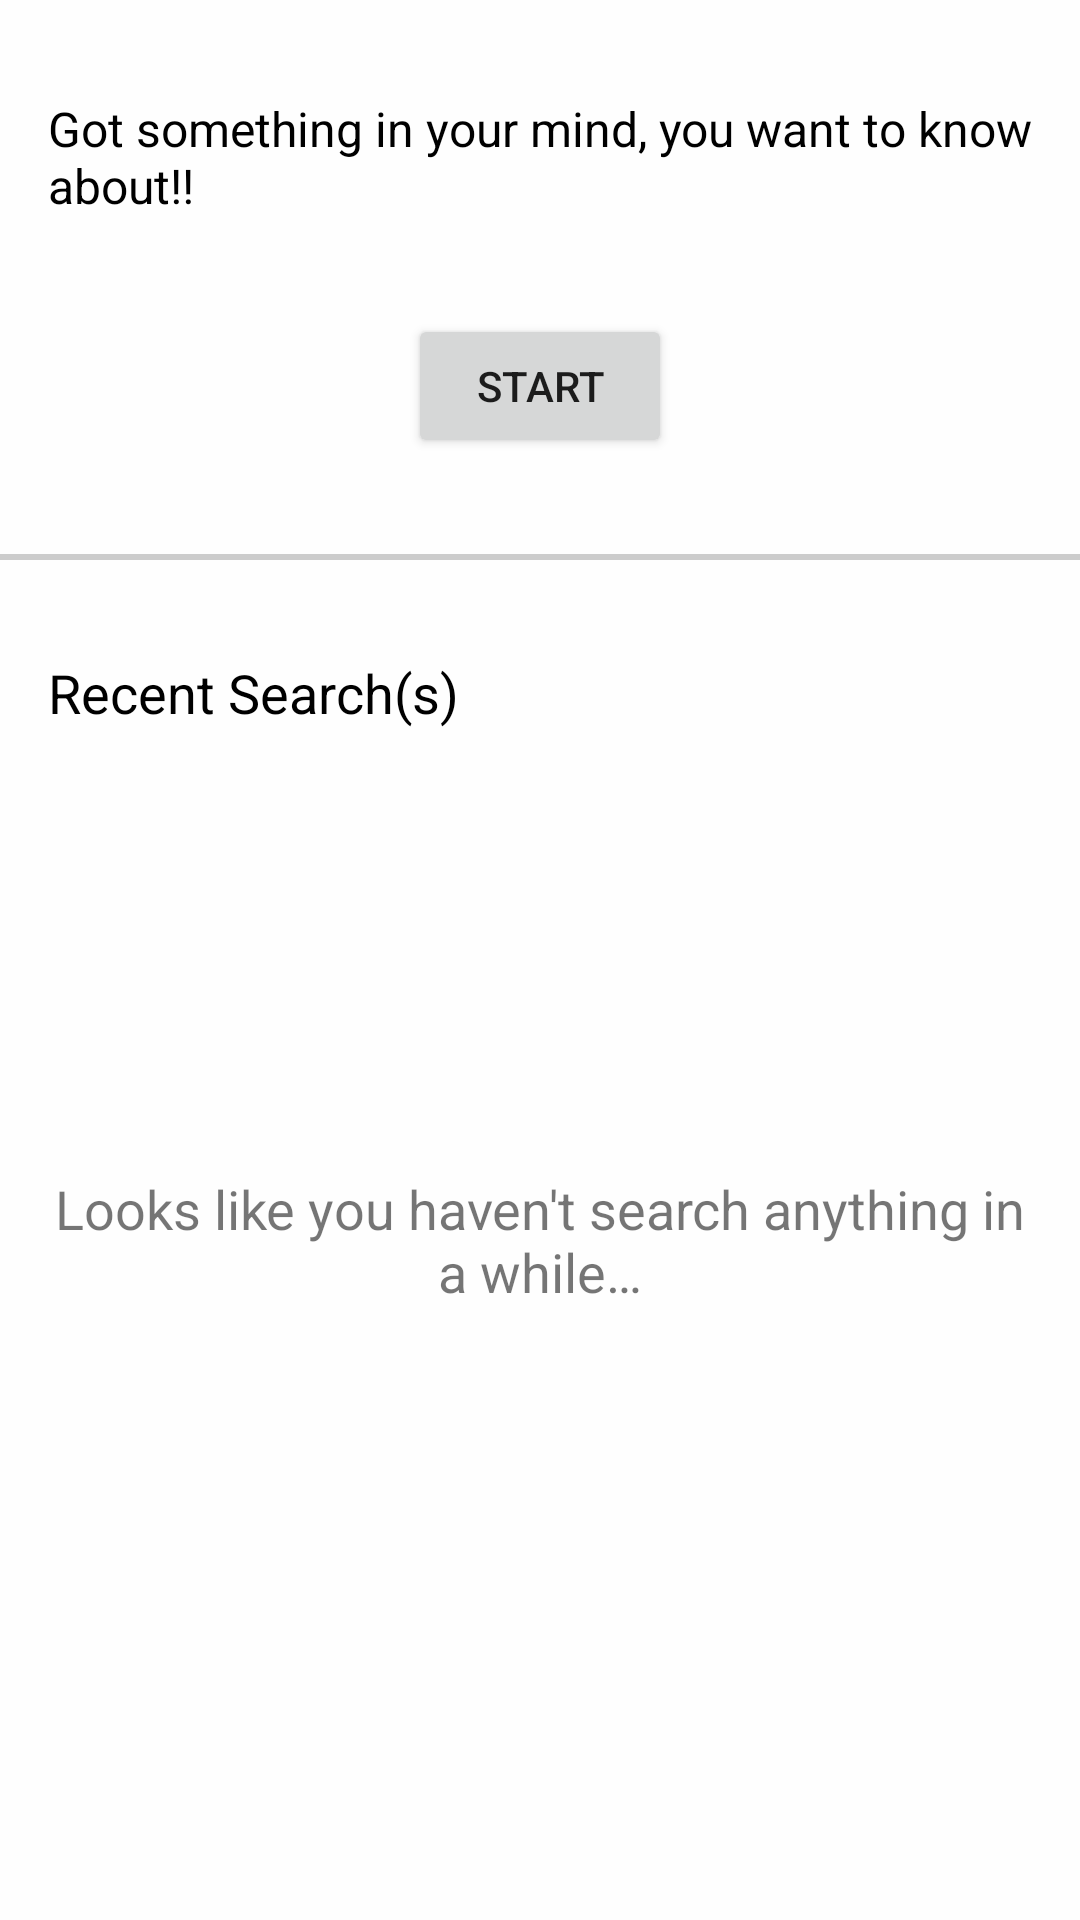

Reconstruct the res/layout file that produces this screen, plus the resources it refers to.
<!-- AndroidManifest.xml: application theme Theme.WikiMediaAssignment -->
<!-- res/layout/home_screen_fragment.xml -->
<?xml version="1.0" encoding="utf-8"?>
<layout
    xmlns:android="http://schemas.android.com/apk/res/android"
    xmlns:tools="http://schemas.android.com/tools"
    xmlns:app="http://schemas.android.com/apk/res-auto" >

    <data>
        <variable
            name="homeScreenViewModel"
            type="com.kushagragoel.wikimediaassignment.ui.homepage.HomeScreenViewModel" />
    </data>

    <androidx.constraintlayout.widget.ConstraintLayout
        android:layout_width="match_parent"
        android:layout_height="match_parent"
        tools:context=".ui.homepage.HomeScreenFragment"
        android:background="#fefefe">

        <TextView
            android:id="@+id/homeScreenHeadingTextView"
            android:layout_width="0dp"
            android:layout_height="wrap_content"
            android:layout_marginStart="16dp"
            android:layout_marginTop="32dp"
            android:layout_marginEnd="16dp"
            android:text="@string/welcomeString"
            android:textColor="@color/black"
            android:textSize="@dimen/heading2"
            app:layout_constraintEnd_toEndOf="parent"
            app:layout_constraintStart_toStartOf="parent"
            app:layout_constraintTop_toTopOf="parent" />

        <Button
            android:id="@+id/startSearchButton"
            android:layout_width="wrap_content"
            android:layout_height="wrap_content"
            android:layout_marginStart="16dp"
            android:layout_marginTop="32dp"
            android:layout_marginEnd="16dp"
            android:text="@string/home_start_search_text"
            app:layout_constraintEnd_toEndOf="parent"
            app:layout_constraintStart_toStartOf="parent"
            app:layout_constraintTop_toBottomOf="@+id/homeScreenHeadingTextView" />

        <View
            android:id="@+id/view"
            android:layout_width="0dp"
            android:layout_height="2dp"
            android:layout_marginTop="32dp"
            android:background="#ccc"
            app:layout_constraintEnd_toEndOf="parent"
            app:layout_constraintHorizontal_bias="0.0"
            app:layout_constraintStart_toStartOf="parent"
            app:layout_constraintTop_toBottomOf="@+id/startSearchButton" />

        <TextView
            android:id="@+id/textView4"
            android:layout_width="wrap_content"
            android:layout_height="wrap_content"
            android:layout_marginStart="16dp"
            android:layout_marginTop="32dp"
            android:layout_marginEnd="16dp"
            android:text="@string/text_recent"
            android:textColor="@color/black"
            android:textSize="@dimen/heading1"
            app:layout_constraintEnd_toEndOf="parent"
            app:layout_constraintHorizontal_bias="0.0"
            app:layout_constraintStart_toStartOf="parent"
            app:layout_constraintTop_toBottomOf="@+id/view" />

        <androidx.recyclerview.widget.RecyclerView
            android:id="@+id/recentSearchRecyclerView"
            android:layout_width="0dp"
            android:layout_height="0dp"
            android:layout_marginStart="16dp"
            android:layout_marginTop="16dp"
            android:layout_marginEnd="16dp"
            android:layout_marginBottom="16dp"
            app:layout_constraintBottom_toBottomOf="parent"
            app:layout_constraintEnd_toEndOf="parent"
            app:layout_constraintStart_toStartOf="parent"
            app:layout_constraintTop_toBottomOf="@+id/textView4"
            tools:listitem="@layout/item_search_list"/>

        <ImageView
            android:id="@+id/deleteHostoryButton"
            android:layout_width="wrap_content"
            android:layout_height="wrap_content"
            android:layout_marginTop="32dp"
            android:layout_marginEnd="16dp"
            android:contentDescription="@string/delete_history_text"
            app:layout_constraintEnd_toEndOf="parent"
            app:layout_constraintTop_toBottomOf="@+id/view"
            app:srcCompat="@drawable/ic_baseline_delete_24"
            android:clickable="@{homeScreenViewModel.deleteButtonVisible}"
            android:onClick="@{()->homeScreenViewModel.onDeleteButtonClick()}" />

        <TextView
            android:id="@+id/noRecentSearchHistory"
            android:layout_width="0dp"
            android:layout_height="wrap_content"
            android:layout_marginStart="16dp"
            android:layout_marginEnd="16dp"
            android:gravity="center_horizontal"
            android:text="@string/no_clear_search_history"
            android:textSize="@dimen/heading1"
            app:layout_constraintBottom_toBottomOf="parent"
            app:layout_constraintEnd_toEndOf="parent"
            app:layout_constraintStart_toStartOf="parent"
            app:layout_constraintTop_toBottomOf="@+id/view" />

    </androidx.constraintlayout.widget.ConstraintLayout>

</layout>
<!-- res/layout/item_search_list.xml (included above) -->
<?xml version="1.0" encoding="utf-8"?>
<androidx.constraintlayout.widget.ConstraintLayout xmlns:android="http://schemas.android.com/apk/res/android"
    xmlns:app="http://schemas.android.com/apk/res-auto"
    xmlns:tools="http://schemas.android.com/tools"
    android:layout_width="match_parent"
    android:layout_height="wrap_content"
    android:background="@color/white"
    android:layout_marginBottom="4dp">

    <TextView
        android:id="@+id/itemTextView"
        android:layout_width="0dp"
        android:layout_height="wrap_content"
        android:layout_marginTop="8dp"
        android:layout_marginBottom="8dp"
        android:ellipsize="end"
        android:gravity="center_vertical"
        android:maxLines="2"
        android:textColor="@color/black"
        android:textSize="@dimen/search_item_title_text_size"
        app:layout_constraintBottom_toBottomOf="parent"
        app:layout_constraintEnd_toStartOf="@+id/itemImageView"
        app:layout_constraintHorizontal_bias="0.5"
        app:layout_constraintStart_toStartOf="parent"
        app:layout_constraintTop_toTopOf="parent"
        tools:text="kNDkf misfoki ewkr o kow rwo kok rowpk owrowk owk owkr owk oewoir io io" />

    <ImageView
        android:id="@+id/itemImageView"
        android:layout_width="@dimen/image_width"
        android:layout_height="@dimen/search_item_image_height"
        android:layout_marginStart="8dp"
        android:layout_marginTop="8dp"
        android:layout_marginBottom="8dp"
        android:contentDescription="@string/search_image_description"
        app:layout_constraintBottom_toBottomOf="parent"
        app:layout_constraintEnd_toEndOf="parent"
        app:layout_constraintHorizontal_bias="0.5"
        app:layout_constraintStart_toEndOf="@+id/itemTextView"
        app:layout_constraintTop_toTopOf="parent"
        app:layout_goneMarginEnd="16dp"
        app:layout_goneMarginStart="16dp"
        tools:srcCompat="@tools:sample/avatars" />
</androidx.constraintlayout.widget.ConstraintLayout>
<!-- resources referenced by this layout -->
<resources>
  <color name="black">#FF000000</color>
  <color name="white">#FFFFFFFF</color>
  <dimen name="heading1">18sp</dimen>
  <dimen name="heading2">16sp</dimen>
  <dimen name="image_width">50dp</dimen>
  <dimen name="search_item_image_height">50dp</dimen>
  <dimen name="search_item_title_text_size">16sp</dimen>
  <string name="delete_history_text">Delete History</string>
  <string name="home_start_search_text">START</string>
  <string name="no_clear_search_history">Looks like you haven\'t search anything in a while…</string>
  <string name="search_image_description">Search Item Image</string>
  <string name="text_recent">Recent Search(s)</string>
  <string name="welcomeString">Got something in your mind, you want to know about!!</string>
  <style name="Theme.WikiMediaAssignment" parent="Theme.MaterialComponents.DayNight.DarkActionBar">
          
          <item name="colorPrimary">@color/purple_500</item>
          <item name="colorPrimaryVariant">@color/purple_700</item>
          <item name="colorOnPrimary">@color/white</item>
          
          <item name="colorSecondary">@color/teal_200</item>
          <item name="colorSecondaryVariant">@color/teal_700</item>
          <item name="colorOnSecondary">@color/black</item>
          
          <item name="android:statusBarColor" tools:targetApi="l">?attr/colorPrimaryVariant</item>
          
      </style>
  <color name="purple_500">#FF6200EE</color>
  <color name="purple_700">#FF3700B3</color>
  <color name="teal_200">#FF03DAC5</color>
  <color name="teal_700">#FF018786</color>
</resources>
